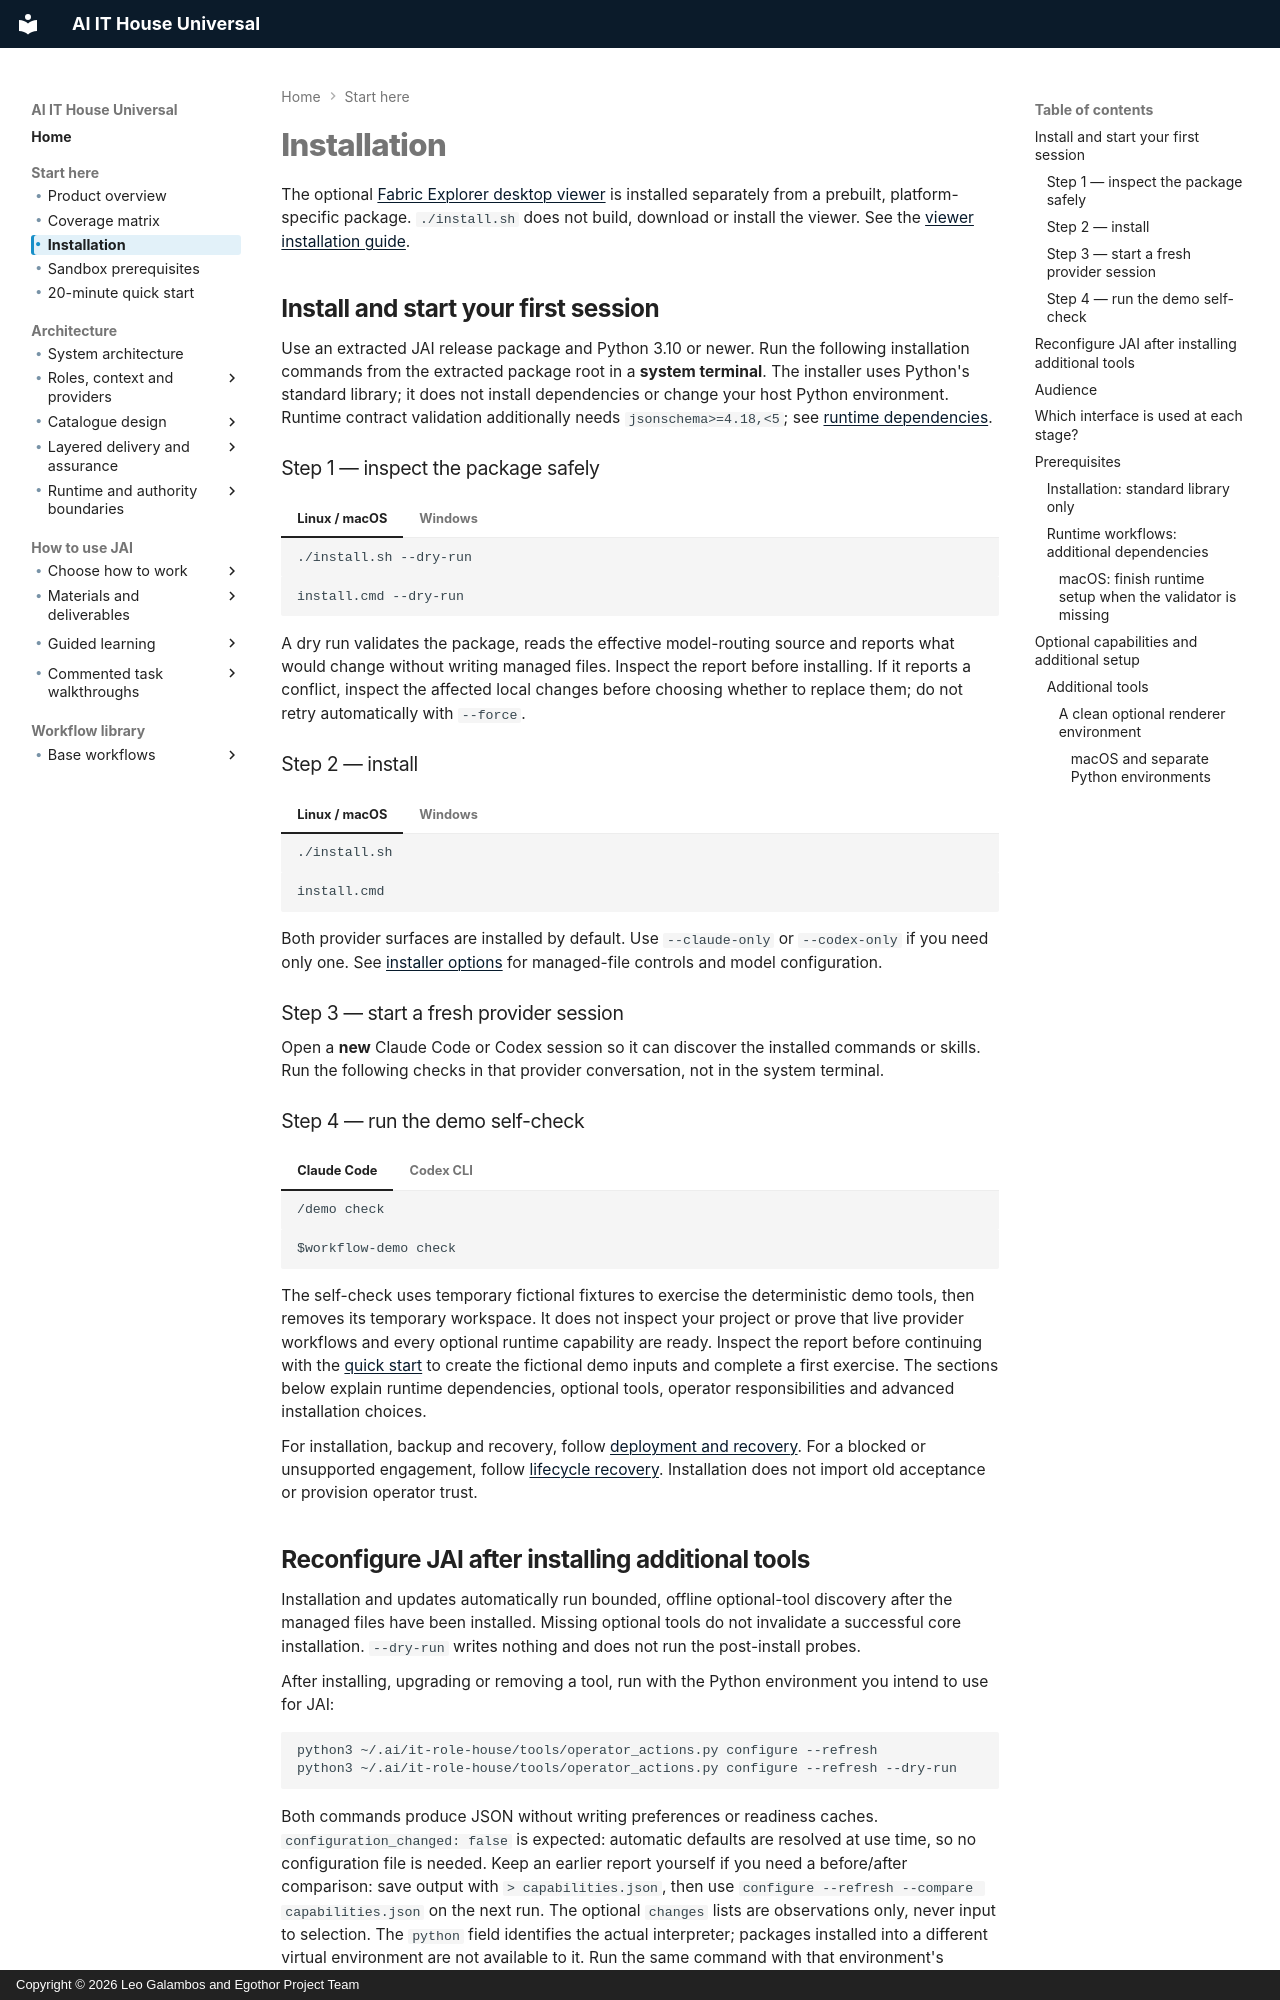

repository: leogalambos/JAI · page: getting-started/install/index.html · generator: mkdocs · copyright: Copyright © 2026 Leo Galambos and Egothor Project Team

# Installation

The optional [Fabric Explorer desktop viewer](../fabric-explorer/index.md) is
installed separately from a prebuilt, platform-specific package. `./install.sh`
does not build, download or install the viewer. See the
[viewer installation guide](../fabric-explorer/installation.md).

## Install and start your first session

Use an extracted JAI release package and Python 3.10 or newer. Run the following
installation commands from the extracted package root in a **system terminal**.
The installer uses Python's standard library; it does not install dependencies
or change your host Python environment. Runtime contract validation additionally
needs `jsonschema>=4.18,<5`; see [runtime dependencies](#runtime-workflows-additional-dependencies).

### Step 1 — inspect the package safely

=== "Linux / macOS"

    ```bash
    ./install.sh --dry-run
    ```

=== "Windows"

    ```bat
    install.cmd --dry-run
    ```

A dry run validates the package, reads the effective model-routing source and
reports what would change without writing managed files. Inspect the report
before installing. If it reports a conflict, inspect the affected local changes
before choosing whether to replace them; do not retry automatically with `--force`.

### Step 2 — install

=== "Linux / macOS"

    ```bash
    ./install.sh
    ```

=== "Windows"

    ```bat
    install.cmd
    ```

Both provider surfaces are installed by default. Use `--claude-only` or
`--codex-only` if you need only one. See [installer options](#installer-options)
for managed-file controls and model configuration.

### Step 3 — start a fresh provider session

Open a **new** Claude Code or Codex session so it can discover the installed
commands or skills. Run the following checks in that provider conversation,
not in the system terminal.

### Step 4 — run the demo self-check

=== "Claude Code"

    ```text
    /demo check
    ```

=== "Codex CLI"

    ```text
    $workflow-demo check
    ```

The self-check uses temporary fictional fixtures to exercise the deterministic
demo tools, then removes its temporary workspace. It does not inspect your
project or prove that live provider workflows and every optional runtime
capability are ready. Inspect the report before continuing with the
[quick start](quick-start.md) to create the fictional demo inputs and complete
a first exercise. The sections below explain runtime dependencies, optional
tools, operator responsibilities and advanced installation choices.

For installation, backup and recovery, follow
[deployment and recovery](../operations/gen2-deployment-recovery.md). For a blocked
or unsupported engagement, follow [lifecycle recovery](../operations/lifecycle-recovery.md).
Installation does not import old acceptance or provision operator trust.
